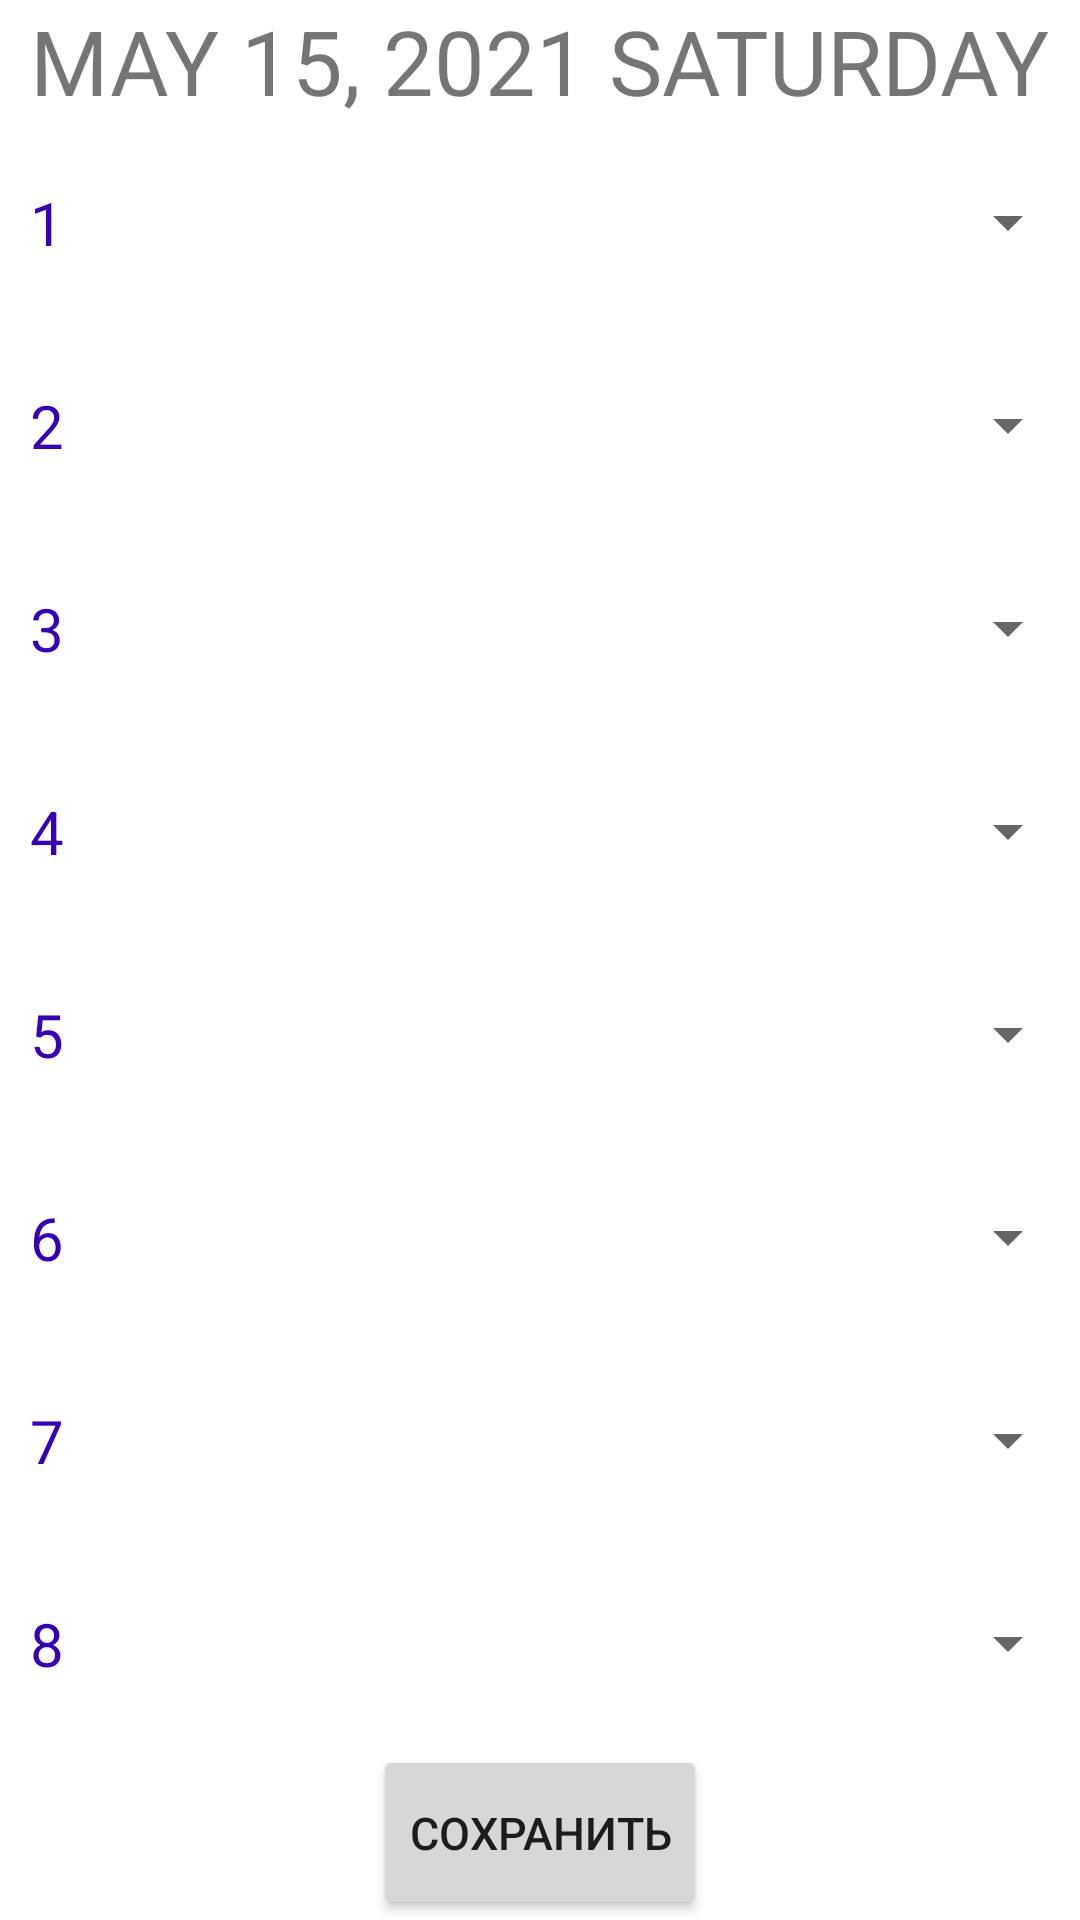

Reconstruct the res/layout file that produces this screen, plus the resources it refers to.
<!-- AndroidManifest.xml: application theme Theme.IDiary -->
<!-- res/layout/activity_edit_day.xml -->
<?xml version="1.0" encoding="utf-8"?>
<androidx.appcompat.widget.LinearLayoutCompat
    xmlns:android="http://schemas.android.com/apk/res/android"
    android:layout_width="match_parent"
    android:layout_height="match_parent"
    android:orientation="vertical">

    <TextView
        android:id="@+id/textDate"
        android:layout_width="wrap_content"
        android:layout_height="wrap_content"
        android:layout_gravity="center"
        android:textSize="30sp"
        android:text="MAY 15, 2021 SATURDAY"/>

    <RelativeLayout
        android:layout_width="match_parent"
        android:layout_height="wrap_content"
        android:layout_weight="2"
        android:orientation="horizontal">

        <TextView
            android:id="@+id/text1"
            android:layout_width="wrap_content"
            android:layout_height="wrap_content"
            android:layout_alignParentStart="true"
            android:layout_alignParentLeft="true"
            android:layout_centerVertical="true"
            android:padding="10dp"
            android:text="1"
            android:textSize="20sp"
            android:textColor="@color/purple_700"/>

        <Spinner
            android:id="@+id/spinner1"
            android:layout_width="match_parent"
            android:layout_height="wrap_content"
            android:layout_toRightOf="@+id/text1"
            android:layout_toEndOf="@+id/text1"
            android:layout_centerVertical="true"/>

    </RelativeLayout>

    <RelativeLayout
        android:layout_width="match_parent"
        android:layout_height="wrap_content"
        android:layout_weight="2"
        android:orientation="horizontal">

        <TextView
            android:id="@+id/text2"
            android:layout_width="wrap_content"
            android:layout_height="wrap_content"
            android:layout_alignParentStart="true"
            android:layout_alignParentLeft="true"
            android:layout_centerVertical="true"
            android:padding="10dp"
            android:text="2"
            android:textSize="20sp"
            android:textColor="@color/purple_700"/>

        <Spinner
            android:id="@+id/spinner2"
            android:layout_width="match_parent"
            android:layout_height="wrap_content"
            android:layout_toRightOf="@+id/text2"
            android:layout_toEndOf="@+id/text2"
            android:layout_centerVertical="true"/>

    </RelativeLayout>

    <RelativeLayout
        android:layout_width="match_parent"
        android:layout_height="wrap_content"
        android:layout_weight="2"
        android:orientation="horizontal">

        <TextView
            android:id="@+id/text3"
            android:layout_width="wrap_content"
            android:layout_height="wrap_content"
            android:layout_alignParentStart="true"
            android:layout_alignParentLeft="true"
            android:layout_centerVertical="true"
            android:padding="10dp"
            android:text="3"
            android:textSize="20sp"
            android:textColor="@color/purple_700"/>

        <Spinner
            android:id="@+id/spinner3"
            android:layout_width="match_parent"
            android:layout_height="wrap_content"
            android:layout_toRightOf="@+id/text3"
            android:layout_toEndOf="@+id/text3"
            android:layout_centerVertical="true"/>

    </RelativeLayout>

    <RelativeLayout
        android:layout_width="match_parent"
        android:layout_height="wrap_content"
        android:layout_weight="2"
        android:orientation="horizontal">

        <TextView
            android:id="@+id/text4"
            android:layout_width="wrap_content"
            android:layout_height="wrap_content"
            android:layout_alignParentStart="true"
            android:layout_alignParentLeft="true"
            android:layout_centerVertical="true"
            android:padding="10dp"
            android:text="4"
            android:textSize="20sp"
            android:textColor="@color/purple_700"/>

        <Spinner
            android:id="@+id/spinner4"
            android:layout_width="match_parent"
            android:layout_height="wrap_content"
            android:layout_toRightOf="@+id/text4"
            android:layout_toEndOf="@+id/text4"
            android:layout_centerVertical="true"/>

    </RelativeLayout>

    <RelativeLayout
        android:layout_width="match_parent"
        android:layout_height="wrap_content"
        android:layout_weight="2"
        android:orientation="horizontal">

        <TextView
            android:id="@+id/text5"
            android:layout_width="wrap_content"
            android:layout_height="wrap_content"
            android:layout_alignParentStart="true"
            android:layout_alignParentLeft="true"
            android:layout_centerVertical="true"
            android:padding="10dp"
            android:text="5"
            android:textSize="20sp"
            android:textColor="@color/purple_700"/>

        <Spinner
            android:id="@+id/spinner5"
            android:layout_width="match_parent"
            android:layout_height="wrap_content"
            android:layout_toRightOf="@+id/text5"
            android:layout_toEndOf="@+id/text5"
            android:layout_centerVertical="true"/>

    </RelativeLayout>

    <RelativeLayout
        android:layout_width="match_parent"
        android:layout_height="wrap_content"
        android:layout_weight="2"
        android:orientation="horizontal">

        <TextView
            android:id="@+id/text6"
            android:layout_width="wrap_content"
            android:layout_height="wrap_content"
            android:layout_alignParentStart="true"
            android:layout_alignParentLeft="true"
            android:layout_centerVertical="true"
            android:padding="10dp"
            android:text="6"
            android:textSize="20sp"
            android:textColor="@color/purple_700"/>

        <Spinner
            android:id="@+id/spinner6"
            android:layout_width="match_parent"
            android:layout_height="wrap_content"
            android:layout_toRightOf="@+id/text6"
            android:layout_toEndOf="@+id/text6"
            android:layout_centerVertical="true"/>

    </RelativeLayout>

    <RelativeLayout
        android:layout_width="match_parent"
        android:layout_height="wrap_content"
        android:layout_weight="2"
        android:orientation="horizontal">

        <TextView
            android:id="@+id/text7"
            android:layout_width="wrap_content"
            android:layout_height="wrap_content"
            android:layout_alignParentStart="true"
            android:layout_alignParentLeft="true"
            android:layout_centerVertical="true"
            android:padding="10dp"
            android:text="7"
            android:textSize="20sp"
            android:textColor="@color/purple_700"/>

        <Spinner
            android:id="@+id/spinner7"
            android:layout_width="match_parent"
            android:layout_height="wrap_content"
            android:layout_toRightOf="@+id/text7"
            android:layout_toEndOf="@+id/text7"
            android:layout_centerVertical="true"/>

    </RelativeLayout>

    <RelativeLayout
        android:layout_width="match_parent"
        android:layout_height="wrap_content"
        android:layout_weight="2"
        android:orientation="horizontal">

        <TextView
            android:id="@+id/text8"
            android:layout_width="wrap_content"
            android:layout_height="wrap_content"
            android:layout_alignParentStart="true"
            android:layout_alignParentLeft="true"
            android:layout_centerVertical="true"
            android:padding="10dp"
            android:text="8"
            android:textSize="20sp"
            android:textColor="@color/purple_700"/>

        <Spinner
            android:id="@+id/spinner8"
            android:layout_width="match_parent"
            android:layout_height="wrap_content"
            android:layout_toRightOf="@+id/text8"
            android:layout_toEndOf="@+id/text8"
            android:layout_centerVertical="true"/>

    </RelativeLayout>

    <Button
        android:id="@+id/btSave"
        android:layout_width="wrap_content"
        android:layout_height="wrap_content"
        android:layout_gravity="center"
        android:layout_weight="1"
        android:text="@string/save"
        android:textSize="15sp"

        android:drawable="@color/purple_500"
        android:bottomLeftRadius="10dp"
        android:bottomRightRadius="10dp"
        android:topLeftRadius="10dp"
        android:topRightRadius="10dp"/>

</androidx.appcompat.widget.LinearLayoutCompat>
<!-- resources referenced by this layout -->
<resources>
  <string name="save">Сохранить</string>
  <style name="Theme.IDiary" parent="Theme.MaterialComponents.DayNight.DarkActionBar">
          
          <item name="colorPrimary">@color/purple_500</item>
          <item name="colorPrimaryVariant">@color/purple_700</item>
          <item name="colorOnPrimary">@color/white</item>
          
          <item name="colorSecondary">@color/teal_200</item>
          <item name="colorSecondaryVariant">@color/teal_700</item>
          <item name="colorOnSecondary">@color/black</item>
          
          <item name="android:statusBarColor" tools:targetApi="l">?attr/colorPrimaryVariant</item>
          
      </style>
  <!-- not gathered from this repository: default colours our renderer supplied (Android Studio template values) -->
  <color name="purple_500">#FF6200EE</color>
  <color name="purple_700">#FF3700B3</color>
  <color name="teal_200">#FF03DAC5</color>
  <color name="teal_700">#FF018786</color>
  <color name="black">#FF000000</color>
  <color name="white">#FFFFFFFF</color>
</resources>
